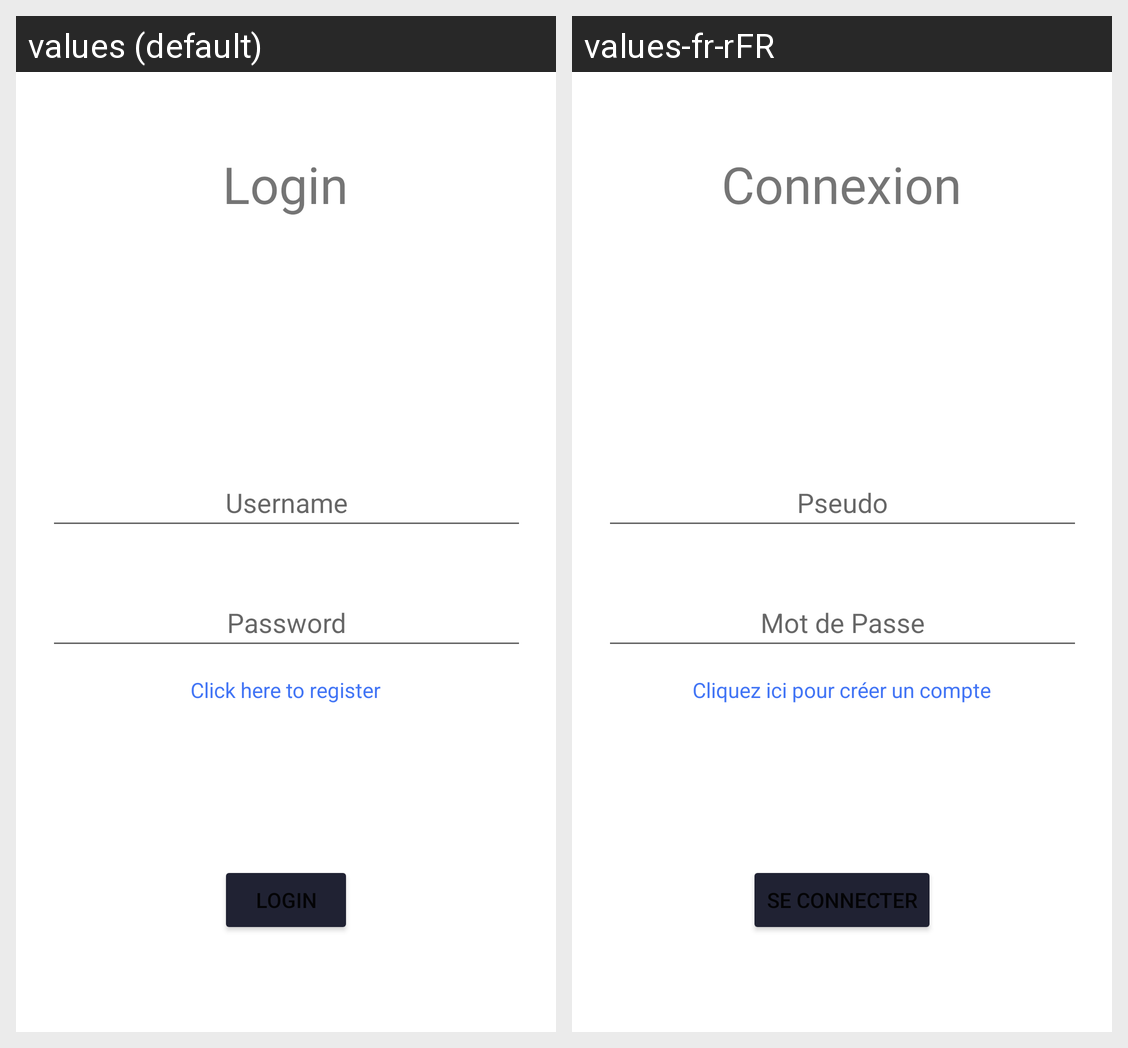

Here is an Android app screen in its default locale and in the app's own translations. Write out the translated-string differences for the strings that appear on this screen.
Android screen res/layout/activity_login.xml rendered under 2 locales, left to right: values (default), values-fr-rFR. Device: Nexus 5 (rendered at 1080×1920; each locale shown at half size, 540×960, under a caption strip naming it); theme Theme.Project.
Strings drawn on this screen, with the default value and each locale's value (text and hints the layout hard-codes, and strings that could not be matched under every locale, appear in the picture but are not listed):

input_username_hint
  values: Username
  values-fr-rFR: Pseudo

input_password_hint
  values: Password
  values-fr-rFR: Mot de Passe

login_submit
  values: Login
  values-fr-rFR: Se Connecter

title_login
  values: Login
  values-fr-rFR: Connexion

login_register
  values: Click here to register
  values-fr-rFR: Cliquez ici pour créer un compte
